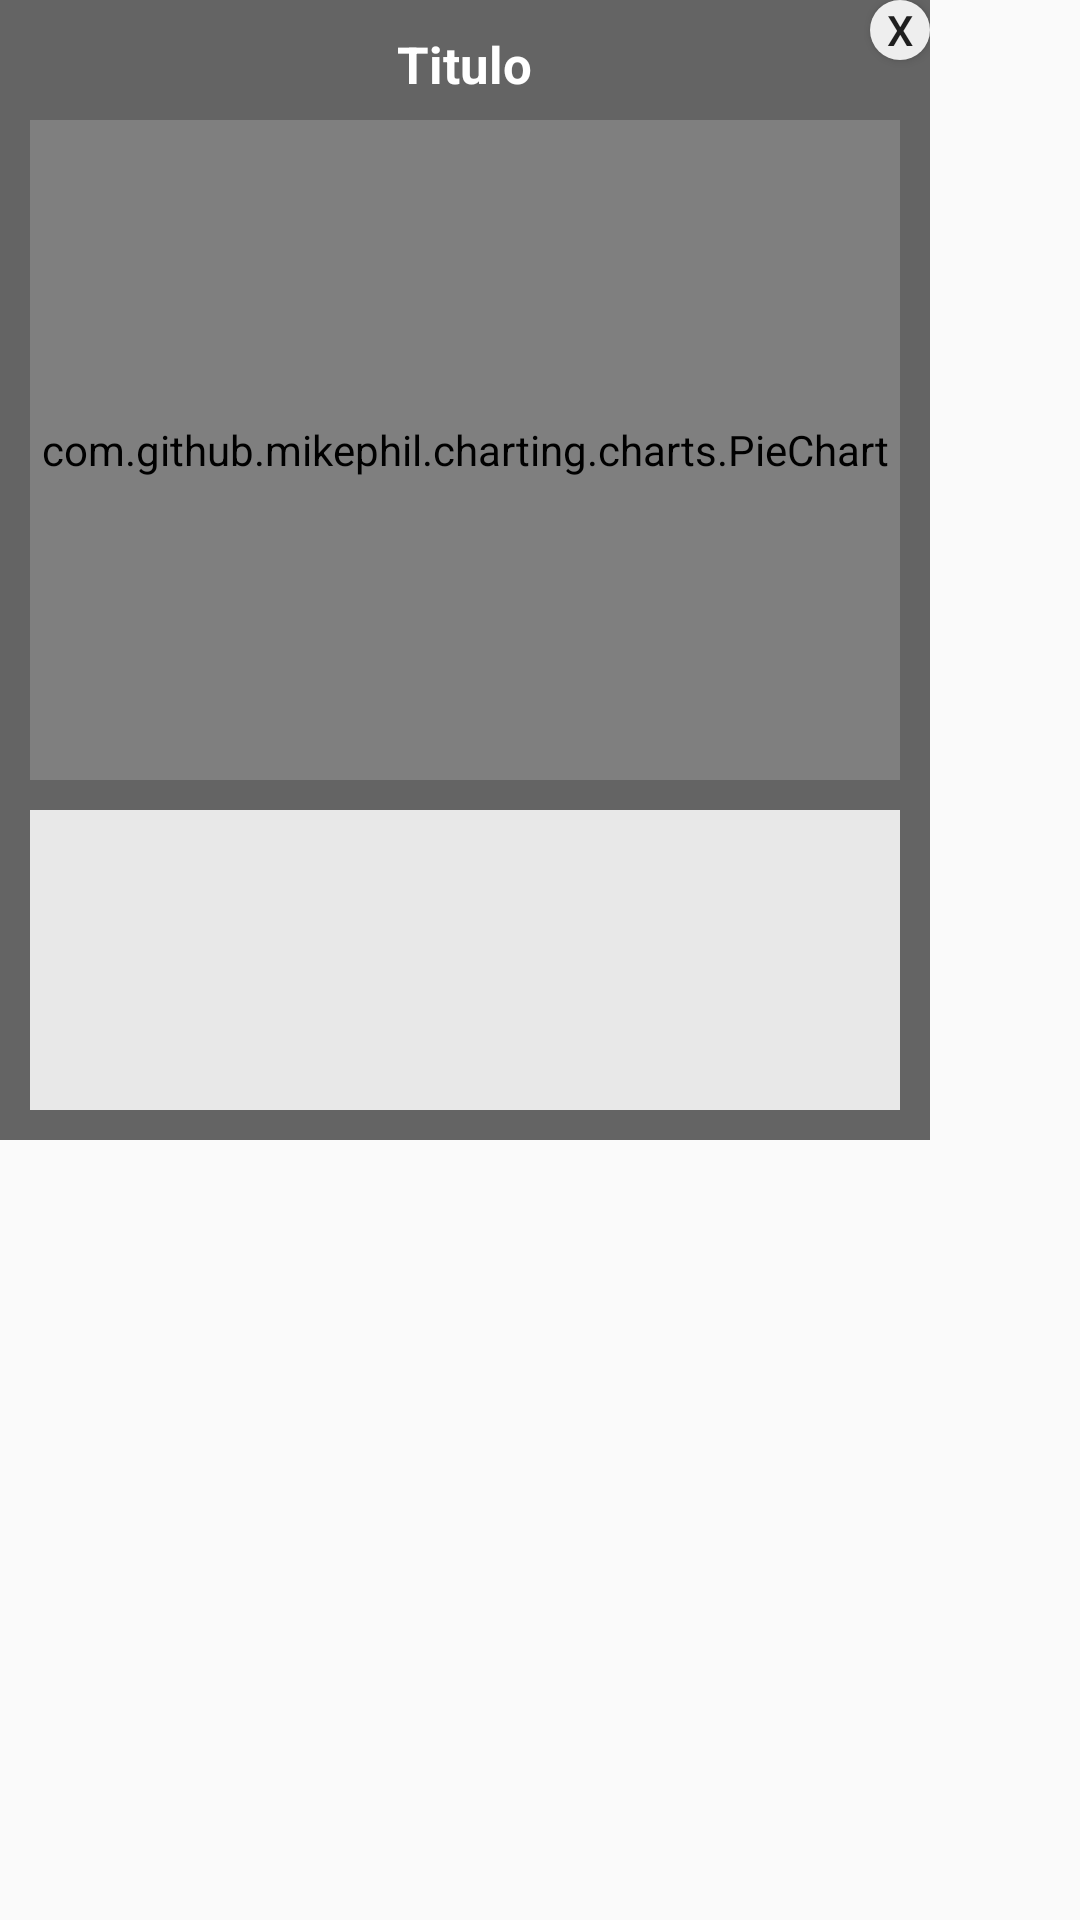

Write the Android layout XML for this screen, with the resource values it uses.
<!-- AndroidManifest.xml: application theme AppTheme -->
<!-- res/layout/popud_grafica_mantenimiento.xml -->
<?xml version="1.0" encoding="utf-8"?>
<android.support.constraint.ConstraintLayout
    xmlns:android="http://schemas.android.com/apk/res/android"
    android:layout_width="match_parent"
    android:layout_height="match_parent">

    <FrameLayout
        android:layout_width="wrap_content"
        android:layout_height="wrap_content"
        android:background="@color/negroTransparente_55"
        android:gravity="center"
        android:orientation="vertical">
        <FrameLayout
            android:layout_width="290dp"
            android:layout_height="360dp"
            android:layout_alignParentTop="true"
            android:layout_margin="10dp"
            android:layout_marginTop="20dp">

            <TextView
                android:id="@+id/txb_titulo_grafica_notificacion"
                android:layout_width="wrap_content"
                android:layout_height="wrap_content"
                android:layout_gravity="top|center"
                android:text="Titulo"
                android:textSize="17dp"
                android:textColor="#FFFFFF"
                android:textStyle="bold"/>
            <com.github.mikephil.charting.charts.PieChart
                android:id="@+id/pieChart"
                android:layout_width="290dp"
                android:layout_height="220dp"
                android:background="#FFFFFF"
                android:layout_marginBottom="40dp"
                android:layout_gravity="center_vertical|center_horizontal" />
            <ListView
                android:id="@+id/listView_Componetes_PieChart"
                android:fadeScrollbars="false"
                android:layout_width="290dp"
                android:layout_height="100dp"
                android:layout_gravity="bottom|center"
                android:background="@color/BlancoTransparente_80"
                android:textColor="@color/colorAccent"/>
        </FrameLayout>
        <Button
            android:id="@+id/id_cerrar"
            android:layout_width="20dp"
            android:layout_height="20dp"
            android:background="@drawable/btn_circle"
            android:layout_gravity="top|right"
            android:text="X" />
    </FrameLayout>

</android.support.constraint.ConstraintLayout>
<!-- resources referenced by this layout -->
<resources>
  <color name="BlancoTransparente_80">#D9FFFFFF</color>
  <color name="colorAccent">#000000</color>
  <color name="negroTransparente_55">#99000000</color>
  <!-- drawable btn_circle (drawable) -->
  <?xml version="1.0" encoding="utf-8"?>
  <selector xmlns:android="http://schemas.android.com/apk/res/android">
  
      <item android:state_pressed="true" android:drawable="@drawable/btn_cricle_pressed" />
      <item android:drawable="@drawable/btn_circle_default" />
  </selector>
  <style name="AppTheme" parent="Theme.AppCompat.Light.NoActionBar">
          
          <item name="colorPrimary">@color/colorPrimary</item>
          <item name="colorPrimaryDark">@color/colorPrimaryDark</item>
          <item name="colorAccent">@color/colorAccent</item>
      </style>
  <!-- drawable btn_cricle_pressed (drawable) -->
  <?xml version="1.0" encoding="utf-8"?>
  <shape xmlns:android="http://schemas.android.com/apk/res/android"
      android:shape="oval">
      <solid
          android:color="@color/listaNotificacion">
      </solid>
      <size
          android:height="45dp"
          android:width="45dp">
      </size>
  </shape>
  <!-- drawable btn_circle_default (drawable) -->
  <?xml version="1.0" encoding="utf-8"?>
  <shape xmlns:android="http://schemas.android.com/apk/res/android"
      android:shape="oval">
      <solid
          android:color="@color/window_background">
      </solid>
      <size
          android:height="45dp"
          android:width="45dp">
      </size>
  </shape>
  <color name="colorPrimary">#58ACFA</color>
  <color name="colorPrimaryDark">#303F9F</color>
  <color name="listaNotificacion">#58ACFA</color>
  <color name="window_background">#EEEEEE</color>
</resources>
